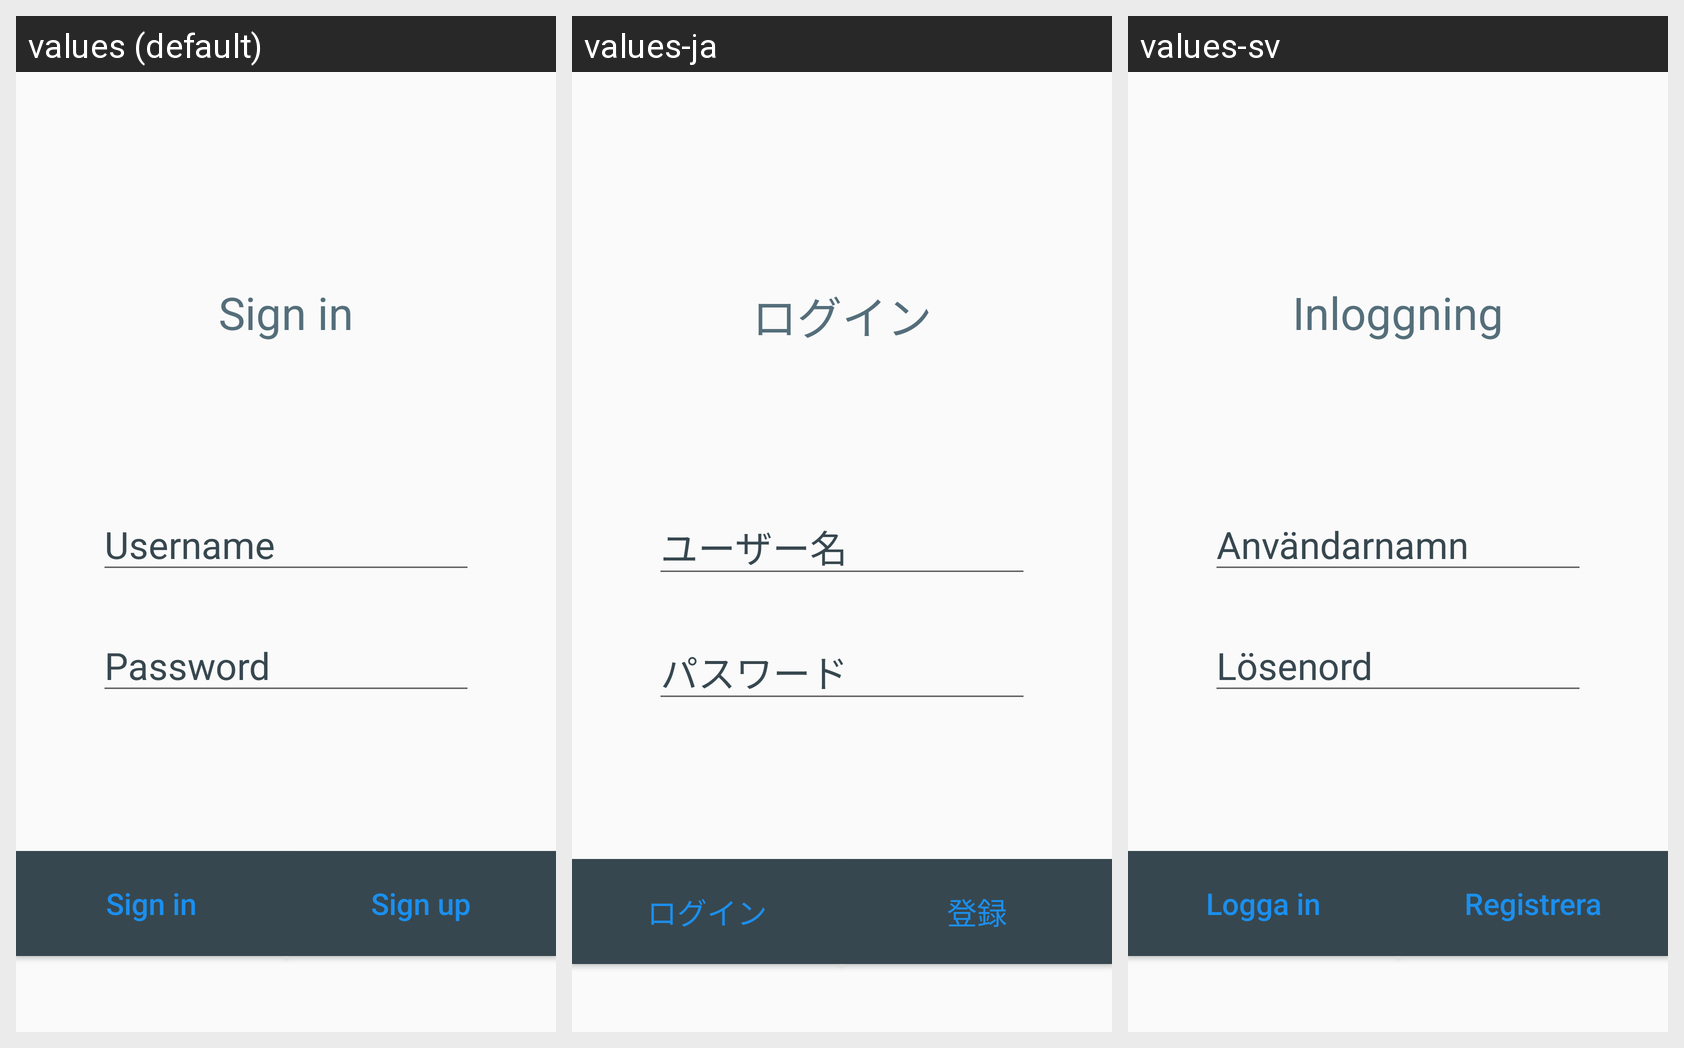

Strings drawn on this Android screen and how each of the app's shown locales translates them:
Android screen res/layout/fragment_first.xml rendered under 3 locales, left to right: values (default), values-ja, values-sv. Device: Nexus 5 (rendered at 1080×1920; each locale shown at half size, 540×960, under a caption strip naming it); theme AppTheme.
Strings drawn on this screen, with the default value and each locale's value (text and hints the layout hard-codes, and strings that could not be matched under every locale, appear in the picture but are not listed):

loginScreenTitle
  values: Sign in
  values-ja: ログイン
  values-sv: Inloggning

signupButtonText
  values: Sign up
  values-ja: 登録
  values-sv: Registrera

loginButtonText
  values: Sign in
  values-ja: ログイン
  values-sv: Logga in

passwordTextFieldHint
  values: Password
  values-ja: パスワード
  values-sv: Lösenord

usernameTextFieldHint
  values: Username
  values-ja: ユーザー名
  values-sv: Användarnamn
